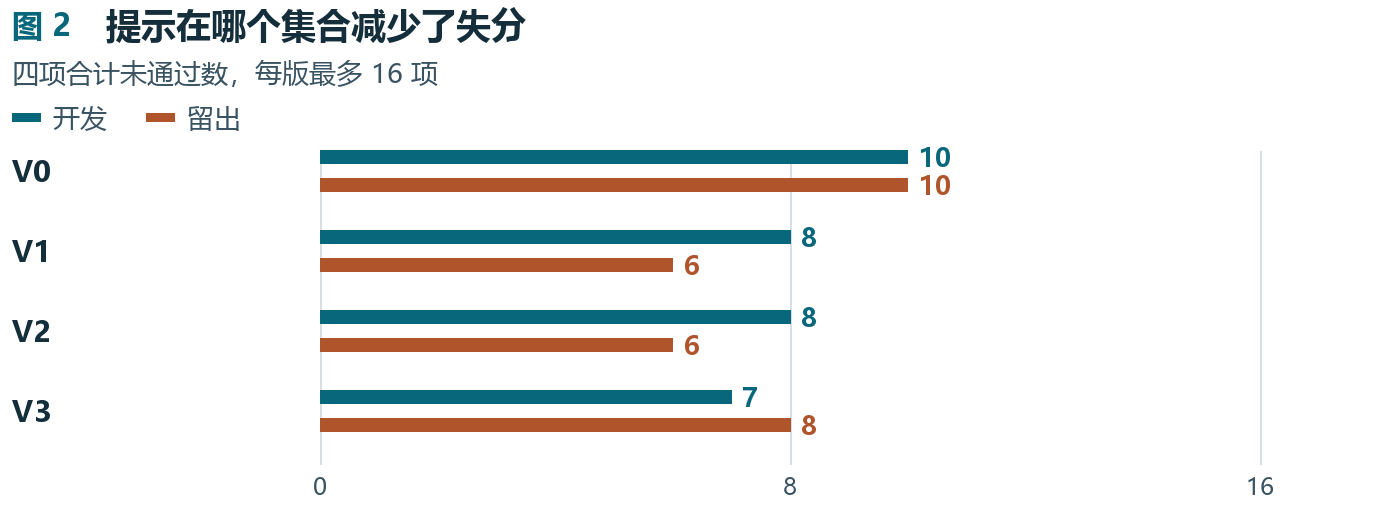

The table this chart was drawn from, first rows:
项目, 开发, 留出
V0, 10, 10
V1, 8, 6
V2, 8, 6
V3, 7, 8
